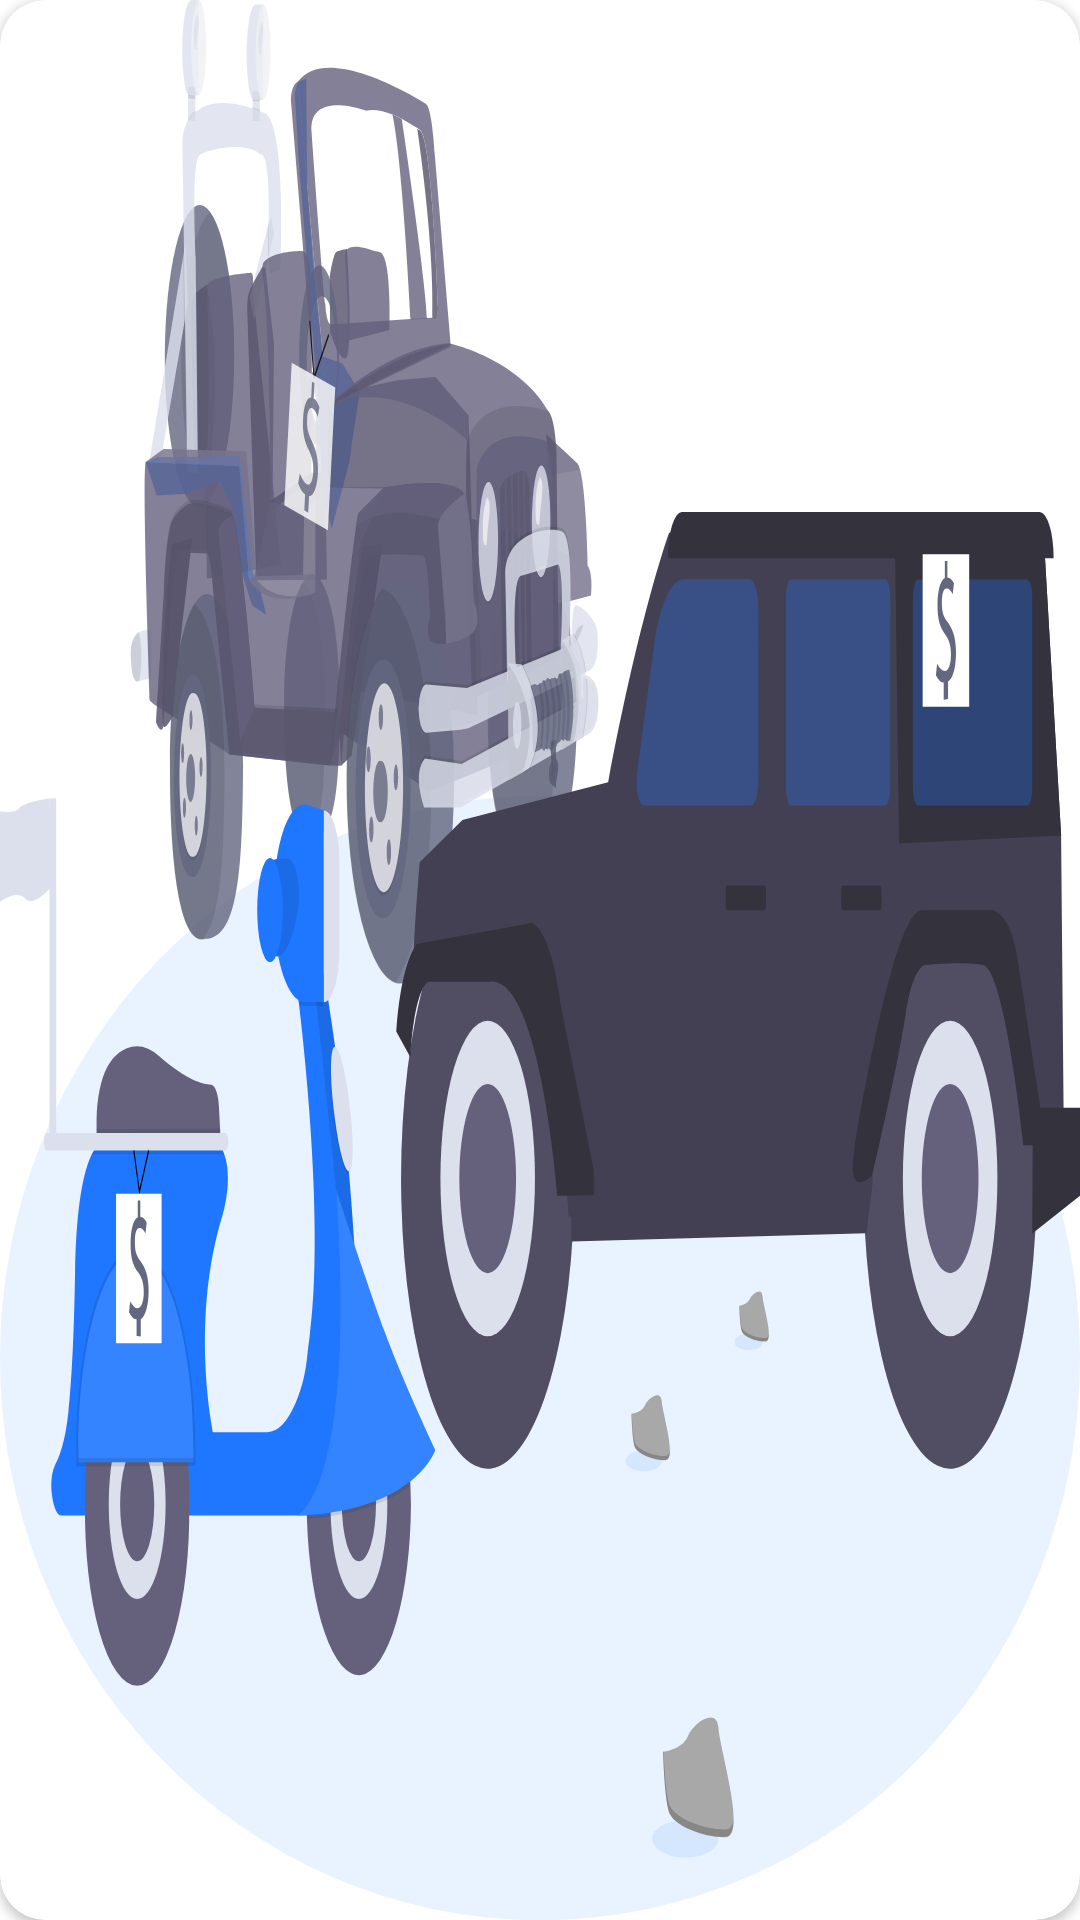

Reconstruct the res/layout file that produces this screen, plus the resources it refers to.
<!-- AndroidManifest.xml: application theme AppTheme -->
<!-- res/layout/view_product_item.xml -->
<?xml version="1.0" encoding="utf-8"?>
<RelativeLayout xmlns:android="http://schemas.android.com/apk/res/android"
    xmlns:app="http://schemas.android.com/apk/res-auto"
    xmlns:tools="http://schemas.android.com/tools"
    android:layout_width="match_parent"
    android:layout_height="200dp"
    android:layout_margin="15dp"
    android:orientation="vertical">

    <androidx.cardview.widget.CardView
        android:layout_width="match_parent"
        android:layout_height="match_parent"
        app:cardCornerRadius="15dp">

        <ImageView
            android:id="@+id/product_image"
            android:layout_width="match_parent"
            android:layout_height="match_parent"
            android:scaleType="fitXY"
            android:src="@drawable/sell" />

    </androidx.cardview.widget.CardView>
</RelativeLayout>
<!-- resources referenced by this layout -->
<resources>
  <!-- drawable sell: vector/xml drawable (drawable, 48561 chars, omitted) -->
</resources>
